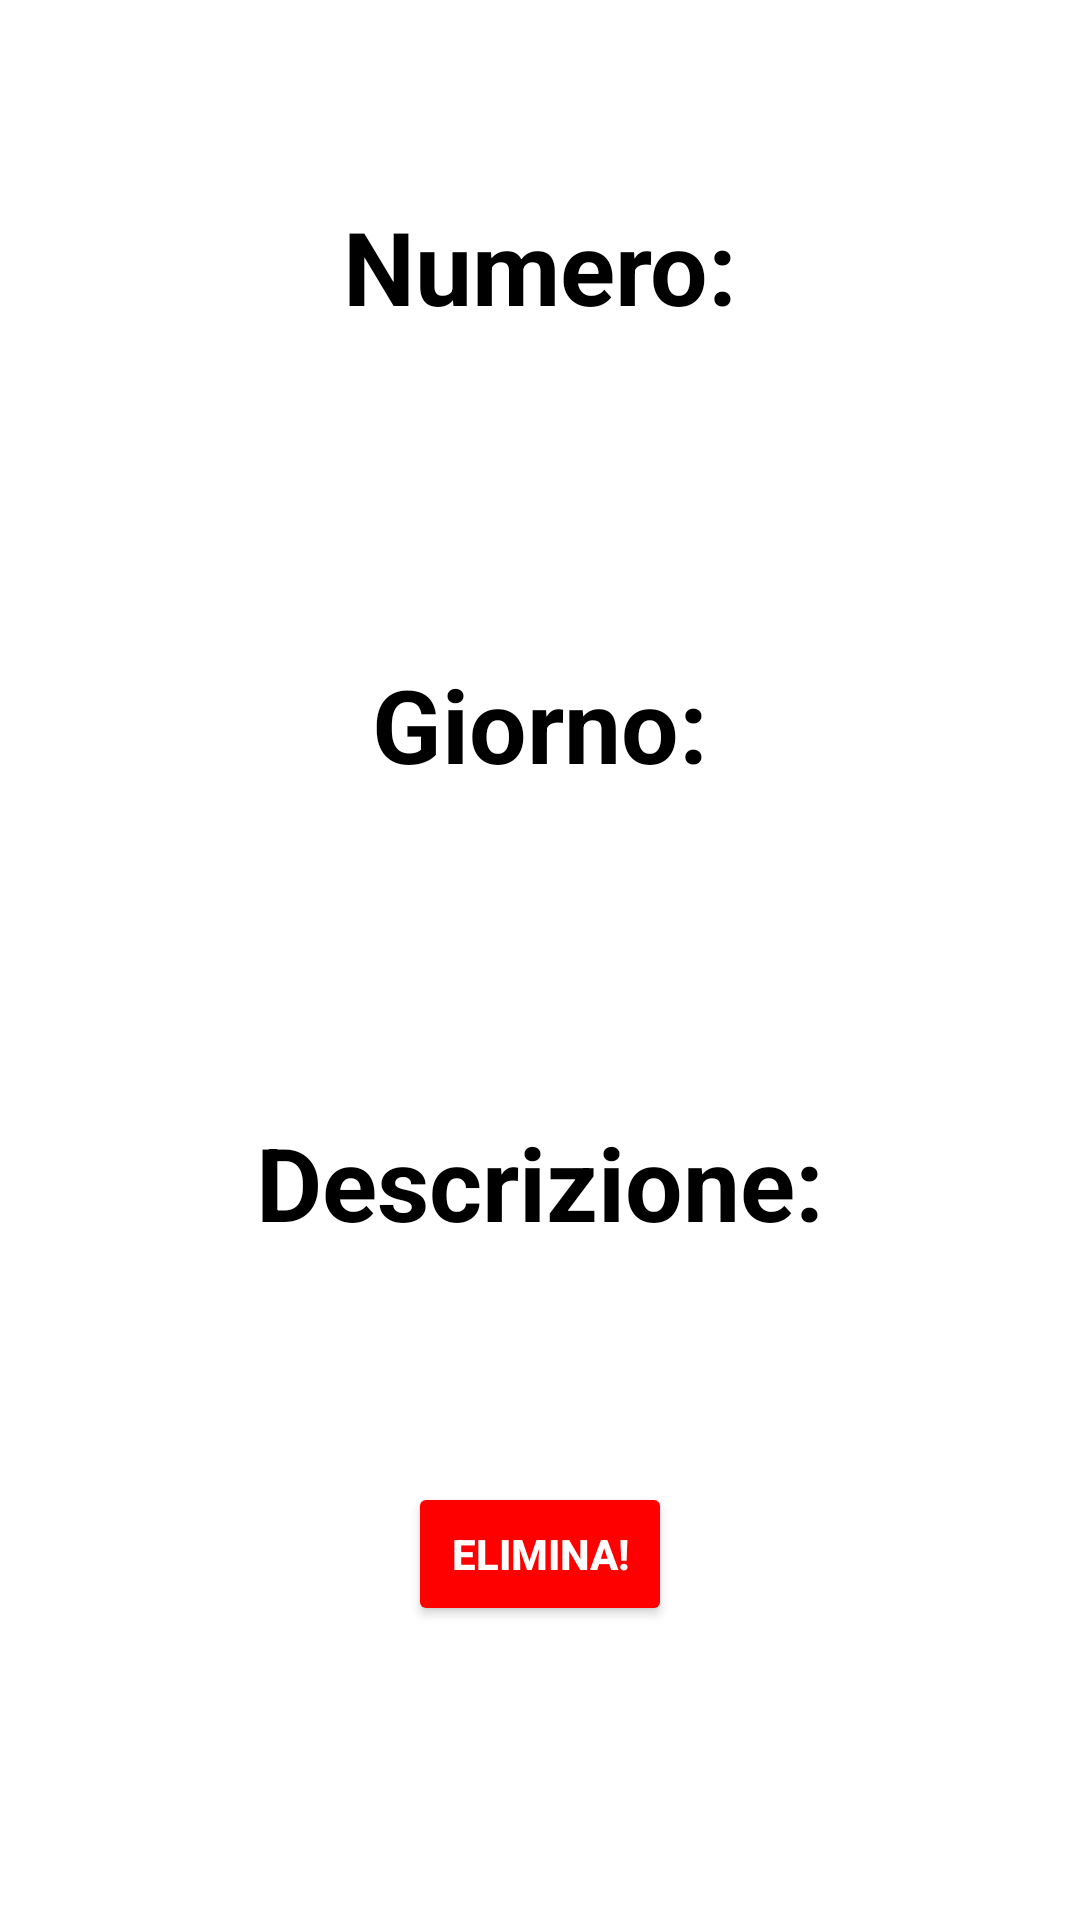

Layout XML and referenced resources for this Android screen:
<!-- AndroidManifest.xml: application theme Theme.Progetto_DD -->
<!-- res/layout/activity_visualizza_sessione.xml -->
<?xml version="1.0" encoding="utf-8"?>
<ScrollView
    xmlns:android="http://schemas.android.com/apk/res/android"
    xmlns:tools="http://schemas.android.com/tools"
    xmlns:app="http://schemas.android.com/apk/res-auto"
    android:layout_width="match_parent"
    android:layout_height="match_parent"
    tools:context=".view.campaigns.drawer.VisualizzaSessioneActivity"
    android:orientation="vertical"
    android:padding="16dp">

    <LinearLayout
        android:layout_width="match_parent"
        android:layout_height="wrap_content"
        android:orientation="vertical">

        <Space
            android:layout_width="match_parent"
            android:layout_height="50dp">
        </Space>

        <TextView
            android:layout_width="match_parent"
            android:layout_height="wrap_content"
            android:gravity="center"
            android:text="@string/numero"
            android:textAppearance="@style/TextAppearance.AppCompat.Display1"
            android:textColor="@color/black"
            android:textStyle="bold" />

        <TextView
            android:id="@+id/Numero"
            android:textSize="28sp"
            android:layout_marginTop="20dp"
            android:layout_width="match_parent"
            android:layout_height="wrap_content"
            android:gravity="center"
            android:text=""/>

        <TextView
            android:layout_width="match_parent"
            android:layout_height="wrap_content"
            android:layout_gravity="center"
            android:layout_marginTop="50dp"
            android:gravity="center"
            android:text="@string/giorno"
            android:textAppearance="@style/TextAppearance.AppCompat.Display1"
            android:textColor="@color/black"
            android:textStyle="bold" />

        <TextView
            android:id="@+id/Giorno"
            android:layout_marginTop="20dp"
            android:textSize="28sp"
            android:layout_width="match_parent"
            android:layout_height="wrap_content"
            android:layout_gravity="center_horizontal"
            android:gravity="center_horizontal"
            android:textAlignment="center"
            android:text=""/>

        <TextView
            android:layout_width="match_parent"
            android:layout_height="wrap_content"
            android:layout_gravity="center"
            android:layout_marginTop="50dp"
            android:gravity="center"
            android:text="@string/descrizione1"
            android:textAppearance="@style/TextAppearance.AppCompat.Display1"
            android:textColor="@color/black"
            android:textStyle="bold" />

        <TextView
            android:id="@+id/Descrizione"
            android:layout_width="match_parent"
            android:layout_height="wrap_content"
            android:layout_marginTop="20dp"
            android:layout_gravity="center_horizontal"
            android:gravity="center_horizontal"
            android:textSize="28sp"
            android:text=""/>

        <Button
            android:id="@+id/elimina_sessione"
            android:layout_width="wrap_content"
            android:layout_height="wrap_content"
            android:layout_gravity="center_horizontal"
            android:layout_marginTop="20dp"
            android:text="@string/elimina"
            android:backgroundTint="@color/rosso"
            android:textColor="@color/white"
            android:textStyle="bold"
            app:layout_constraintEnd_toEndOf="parent"
            app:layout_constraintStart_toStartOf="parent"
            app:layout_constraintTop_toBottomOf="@+id/scrollView" />

    </LinearLayout>
</ScrollView>
<!-- resources referenced by this layout -->
<resources>
  <color name="black">#FF000000</color>
  <color name="rosso">#FF0000</color>
  <color name="white">#FFFFFFFF</color>
  <string name="descrizione1">Descrizione:</string>
  <string name="elimina">Elimina!</string>
  <string name="giorno">Giorno:</string>
  <string name="numero">Numero:</string>
  <style name="Theme.Progetto_DD" parent="Theme.MaterialComponents.DayNight.NoActionBar">
          
          <item name="colorPrimary">#E6AF2E</item> 
          <item name="colorPrimaryVariant">#AD7D1E</item> 
          <item name="colorOnPrimary">@color/white</item>
          
          <item name="colorSecondary">#FF8000</item> 
          <item name="colorSecondaryVariant">#BF5500</item> 
          <item name="colorOnSecondary">@color/black</item>
          
          <item name="android:statusBarColor">?attr/colorPrimaryVariant</item>
          
      </style>
</resources>
